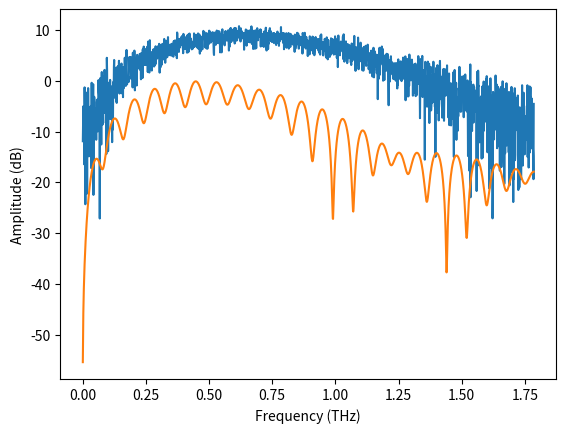
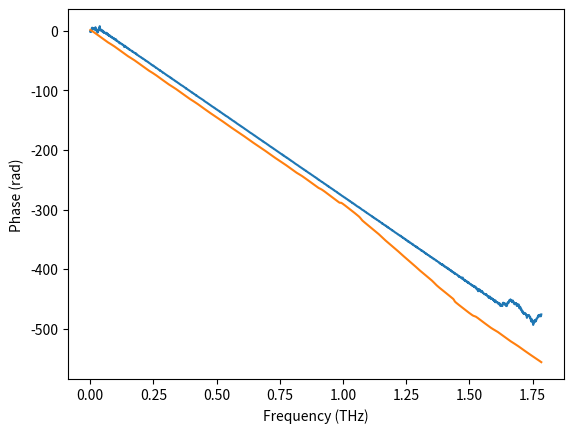
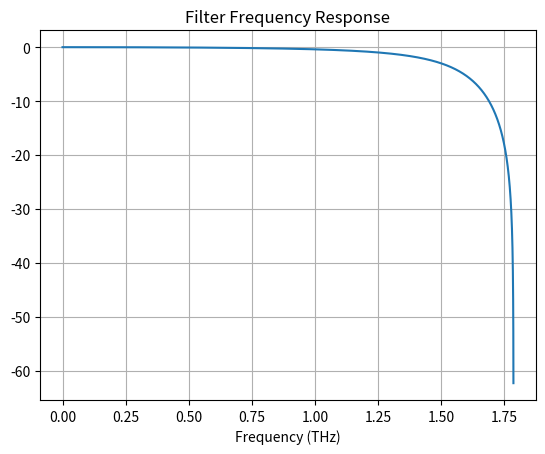
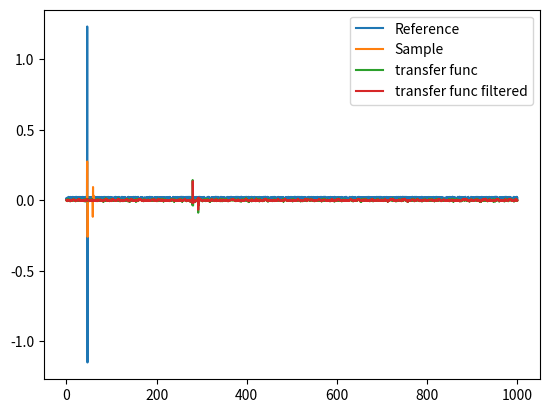

Reproduce these figures in Python, in order.
# -*- coding: utf-8 -*-
"""
Created on Wed Feb 10 16:00:13 2021

[redacted]
"""
from scipy import signal
import numpy as np
import matplotlib.pyplot as plt
import time
from scipy.stats import norm

THz = 10 ** 12

def plot_freq_response(b, a, fs, worN=8000):
    # Plot the frequency response.
    w, h = signal.freqz(b, a, worN=worN)
    plt.figure("Filter Frequency Response")
    #plt.plot(0.5 * fs * w / (10 ** 12 * np.pi), 20 * np.log10(np.abs(h)), 'b')
    plt.plot(0.5 * fs * w / np.pi, 20 * np.log10(np.abs(h)))
    # plt.plot(highcut, 0.5*np.sqrt(2), 'ko')
    # plt.axvline(highcut, color='k')
    # plt.xlim(0, 0.5*fs / GHz)
    plt.title("Filter Frequency Response")
    plt.xlabel('Frequency (THz)')
    plt.grid()


def butter_highpass(data, lowcut, fs, order=7, plot=False):
    nyq = 0.5 * fs
    low = lowcut / nyq
    b, a = signal.butter(order, low, btype='high')

    f = signal.filtfilt(b, a, data)
    if plot:
        plot_freq_response(b, a, fs)

    return f

def butter_lowpass(data, highcut, fs, order=7, plot=False):
    #nyq = 0.5 * fs
    #high = highcut / nyq
    #print(highcut, nyq)
    b, a = signal.butter(order, highcut, btype='low', fs=fs)

    f = signal.lfilter(b, a, data)
    if plot:
        plot_freq_response(b, a, fs)

    return f

def butter_bandpass(data, lowcut, highcut, fs, order=7, plot=False):
    nyq = 0.5 * fs
    low = lowcut / nyq
    high = highcut / nyq
    b, a = signal.butter(order, [low, high], btype='band')

    f = signal.filtfilt(b, a, data)
    if plot:
        plot_freq_response(b, a, fs)

    return f

#######################################
def thz_pulse(t, tau=0.15, loc=0):
    return t * norm.pdf(t, scale=tau)


def thz_pulse2(t, tau=0.15):
    return (t / tau ** 2) * (np.exp(-t ** 2 / tau ** 2))


# most similar to measurement values (?)
tau = 0.35  # mm/ps
dt = 0.28  # Ps # 0.28 ps ~ 1.79 THz sampling rate

#tau = 0.1  # mm/ps
#dt = 0.01  # Ps

t = np.arange(0, 1000, dt)
t_r = 46.45
t_0 = t_r + 0
n0 = 1
d1 = 0.040
n1 = 1.50
d2 = 0.640
n2 = 2.80
d3 = 0.075
n3 = 1.50

t_1 = 2 * (d1 * n1) / 0.3 + t_0
ab1 = np.exp(-0.5)
t_2 = 2 * (d2 * n2) / 0.3 + t_1
ab2 = np.exp(-0.5)
t_3 = 2 * (d3 * n3) / 0.3 + t_2
ab3 = np.exp(-0.5)

print("1-layer:", t_1 - t_0, "2-layer:", t_2 - t_1, "3-layer:", t_3 - t_2)
r0 = (n0 - n1) / (n0 + n1)
t01 = 2 * n0 / (n0 + n1)
t10 = 2 * n1 / (n0 + n1)
r1 = (n1 - n2) / (n1 + n2)
t12 = 2 * n1 / (n1 + n2)
t21 = 2 * n2 / (n1 + n2)
r2 = (n2 - n3) / (n2 + n3)
t23 = 2 * n2 / (n2 + n3)
t32 = 2 * n3 / (n2 + n3)

r3 = (n3 - n0) / (n3 + n0)
r4 = -1

y = r4 * thz_pulse2(t - t_r, tau)  # Referenz
y2 = r0 * thz_pulse2(t - t_0, tau) + \
     ab1 * t01 * r1 * t10 * thz_pulse2(t - t_1, tau) + \
     ab1 * ab2 * t01 * t12 * r2 * t10 * t21 * thz_pulse2(t - t_2, tau) + \
     ab1 * ab2 * ab3 * t01 * t12 * t23 * r3 * t32 * t21 * t10 * thz_pulse2(t - t_3, tau)

# Noise
#y  += np.random.random(len(t)) * np.max(np.abs(y))
#y2 += np.random.random(len(t)) * np.max(np.abs(y2)) * 0.02
y += np.random.random(len(t)) * np.max(np.abs(y)) * 0.02

Y = np.fft.fft(y)
Y2 = np.fft.fft(y2)
freq = np.fft.fftfreq(len(t), dt)
idx = freq > 0

# np.log10 = lambda x: x / 20
plt.figure("Amplitude frequency domain (Sim)")
plt.plot(freq[idx], 20 * np.log10(np.abs(Y[idx])), label="Reference")
plt.plot(freq[idx], 20 * np.log10(np.abs(Y2[idx])), label="Sample")
plt.xlabel("Frequency (THz)")
plt.ylabel("Amplitude (dB)")

#np.unwrap = lambda x: x
plt.figure("Phase frequency domain (Sim)")
plt.plot(freq[idx], np.unwrap(np.angle(Y[idx])), label="Reference")
plt.plot(freq[idx], np.unwrap(np.angle(Y2[idx])), label="Sample")
plt.xlabel("Frequency (THz)")
plt.ylabel("Phase (rad)")


y = np.fft.ifft(Y)
y2 = np.fft.ifft(Y2)
t_fun = np.fft.ifft(Y2/Y)
t_fun = np.roll(t_fun, 1000)

fs = 1 / dt

lc, hc = 0.1, 1.5

t_fun_filt = butter_lowpass(t_fun, hc, fs, order=1, plot=True)
#t_fun_filt = butter_highpass(t_fun, lc, fs, order=2, plot=True)
#t_fun_filt = butter_bandpass(t_fun, lc, hc, fs, order=1, plot=True)

plt.figure("Amplitude time domain (Sim)")
plt.plot(t, y, label="Reference")
plt.plot(t, y2, label="Sample")
plt.plot(t, t_fun, label="transfer func")
plt.plot(t, t_fun_filt, label="transfer func filtered")
plt.legend()
plt.show()

dx = 1
dy = 1
tilt = 8 / 180 * np.pi

k = 0
for i in range(1):
    for j in range(1):
        k += 1
        t_2 = 2 * (d2 * n2) / 0.3 + t_1 + np.tan(tilt) * i * dx / 0.3
        y2 = r0 * thz_pulse2(t - t_0, tau) + \
             ab1 * t01 * r1 * t10 * thz_pulse2(t - t_1, tau) + \
             ab1 * ab2 * t01 * t12 * r2 * t10 * t21 * thz_pulse2(t - t_2, tau) + \
             ab1 * ab2 * ab3 * t01 * t12 * t23 * r3 * t32 * t21 * t10 * thz_pulse2(t - t_3, tau)
        y2 += np.random.random(len(t)) * np.max(np.abs(y2)) * 0.02
        temp = np.vstack((t, y2)).T
